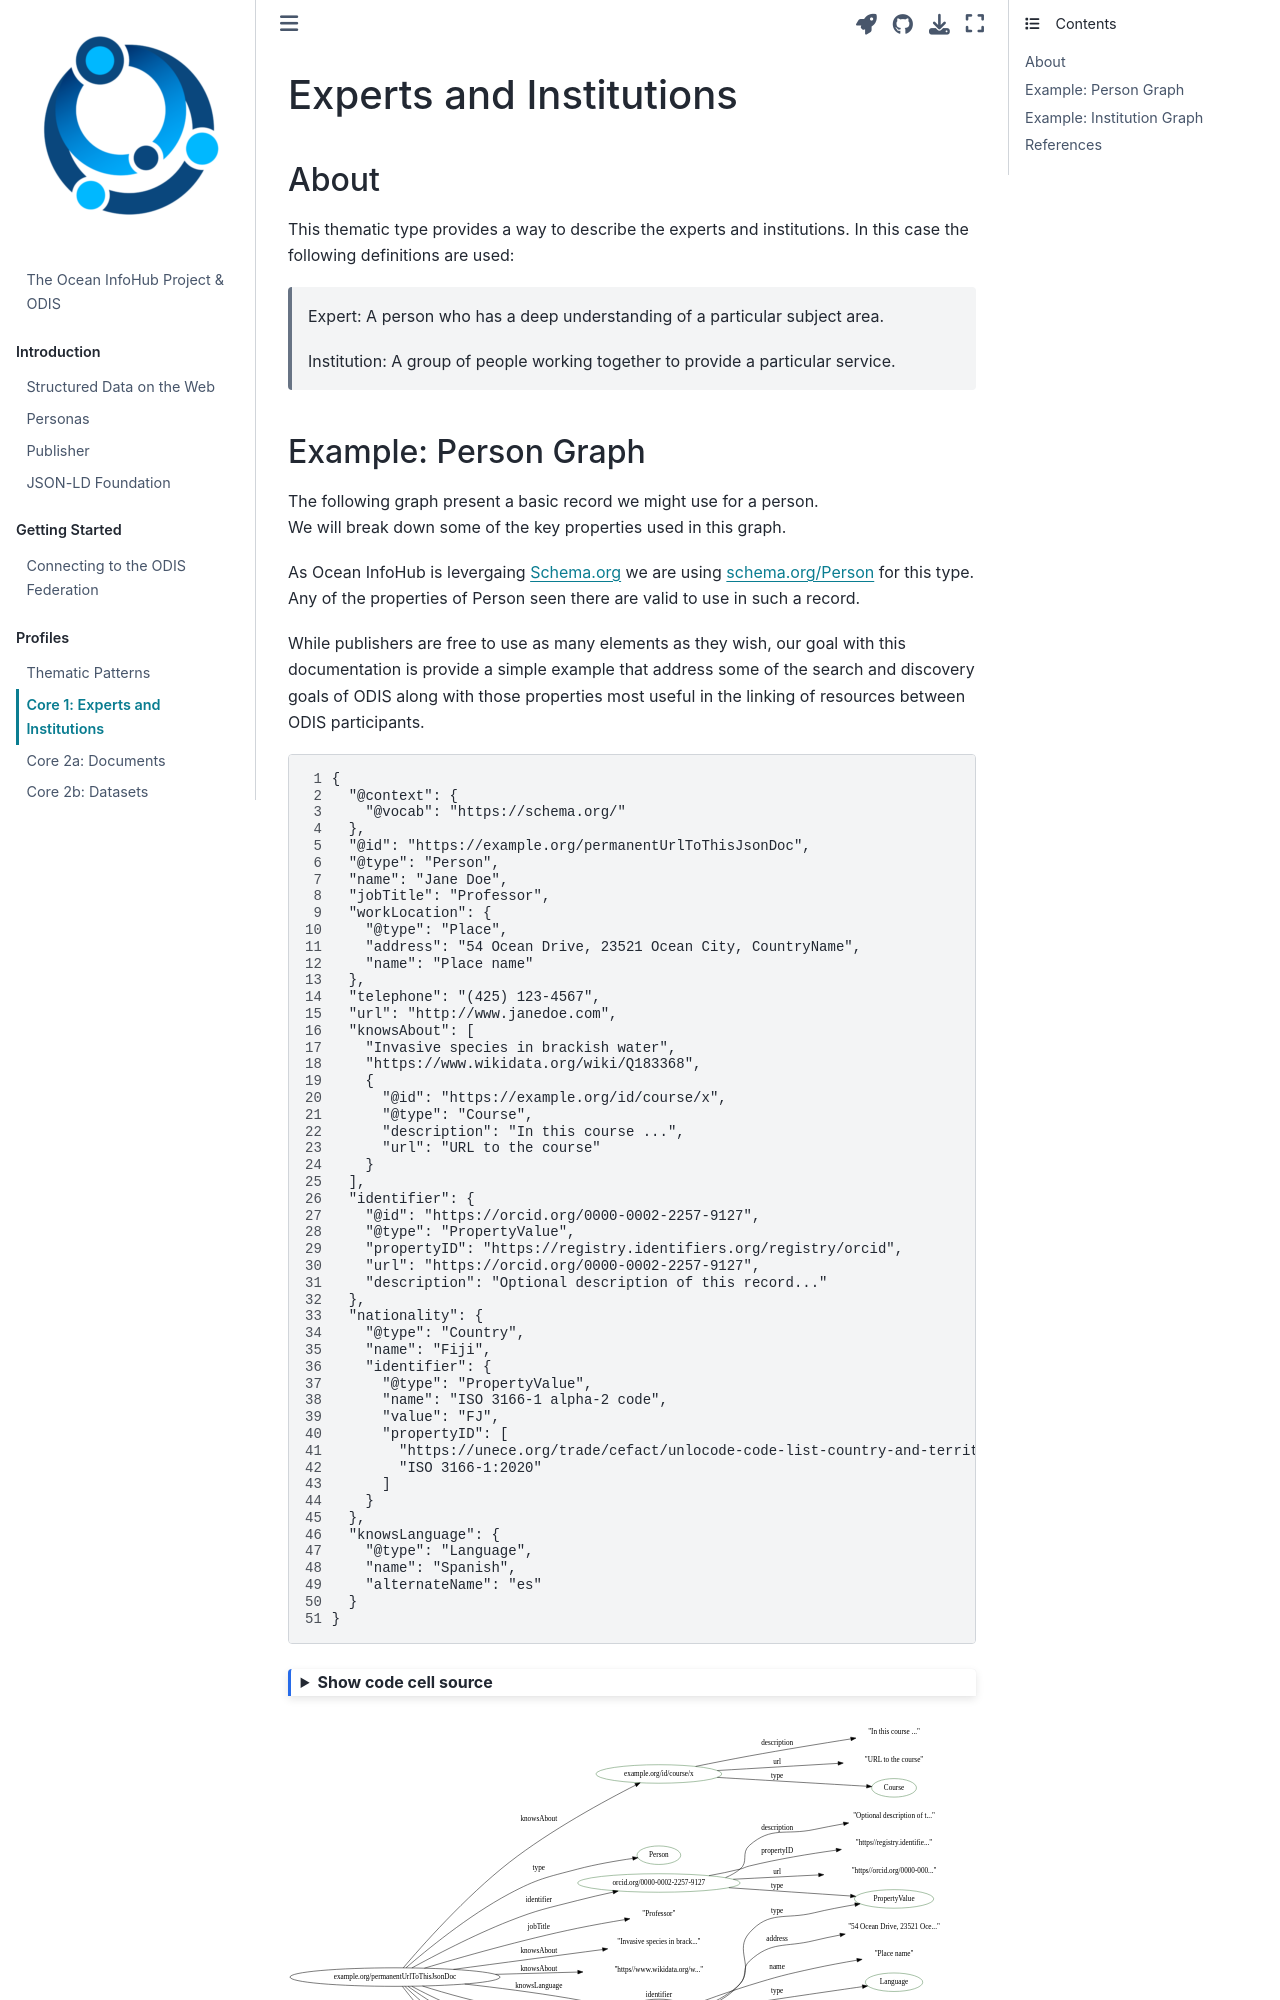

repository: iodepo/odis-arch · page: thematics/expinst/index.html · generator: jekyll

---
jupytext:
  formats: md:myst
  text_representation:
    extension: .md
    format_name: myst
kernelspec:
  display_name: Python 3
  language: python
  name: python3
execution:
  allow_errors: true
---

# Experts and Institutions

## About


This thematic type provides a way to describe the experts and institutions. 
In this case the following definitions are used:
  
> Expert:  A person who has a deep understanding of a particular subject area.
>
> Institution: A group of people working together to provide a particular service.
> 
## Example: Person Graph

The following graph present a basic record we might use for a person.  
We will break down some of the key properties used in this graph.

As Ocean InfoHub is levergaing Schema.org we are 
using [schema.org/Person](https://schema.org/Person) for this type.
Any of the properties of Person seen there are valid to use in such a record.

While publishers are free to use as many elements as they wish, our goal 
with this documentation is provide a simple example that address some of the search
and discovery goals of ODIS along with those properties most useful in the linking 
of resources between ODIS participants.   


```{literalinclude} ../../../odis-in/dataGraphs/thematics/expinst/graphs/person.json
:linenos:
:emphasize-lines: 5-7, 10, 27-32
```


```{code-cell}
:tags: [hide-input]

import json
from pyld import jsonld
import os, sys

currentdir = os.path.dirname(os.path.abspath(''))
parentdir = os.path.dirname(currentdir)
sys.path.insert(0, parentdir)
from lib import jbutils

with open("../../../odis-in/dataGraphs/thematics/expinst/graphs/person.json") as dgraph:
    doc = json.load(dgraph)

context = {
    "@vocab": "https://schema.org/",
}

compacted = jsonld.compact(doc, context)
jbutils.show_graph(compacted)

```
